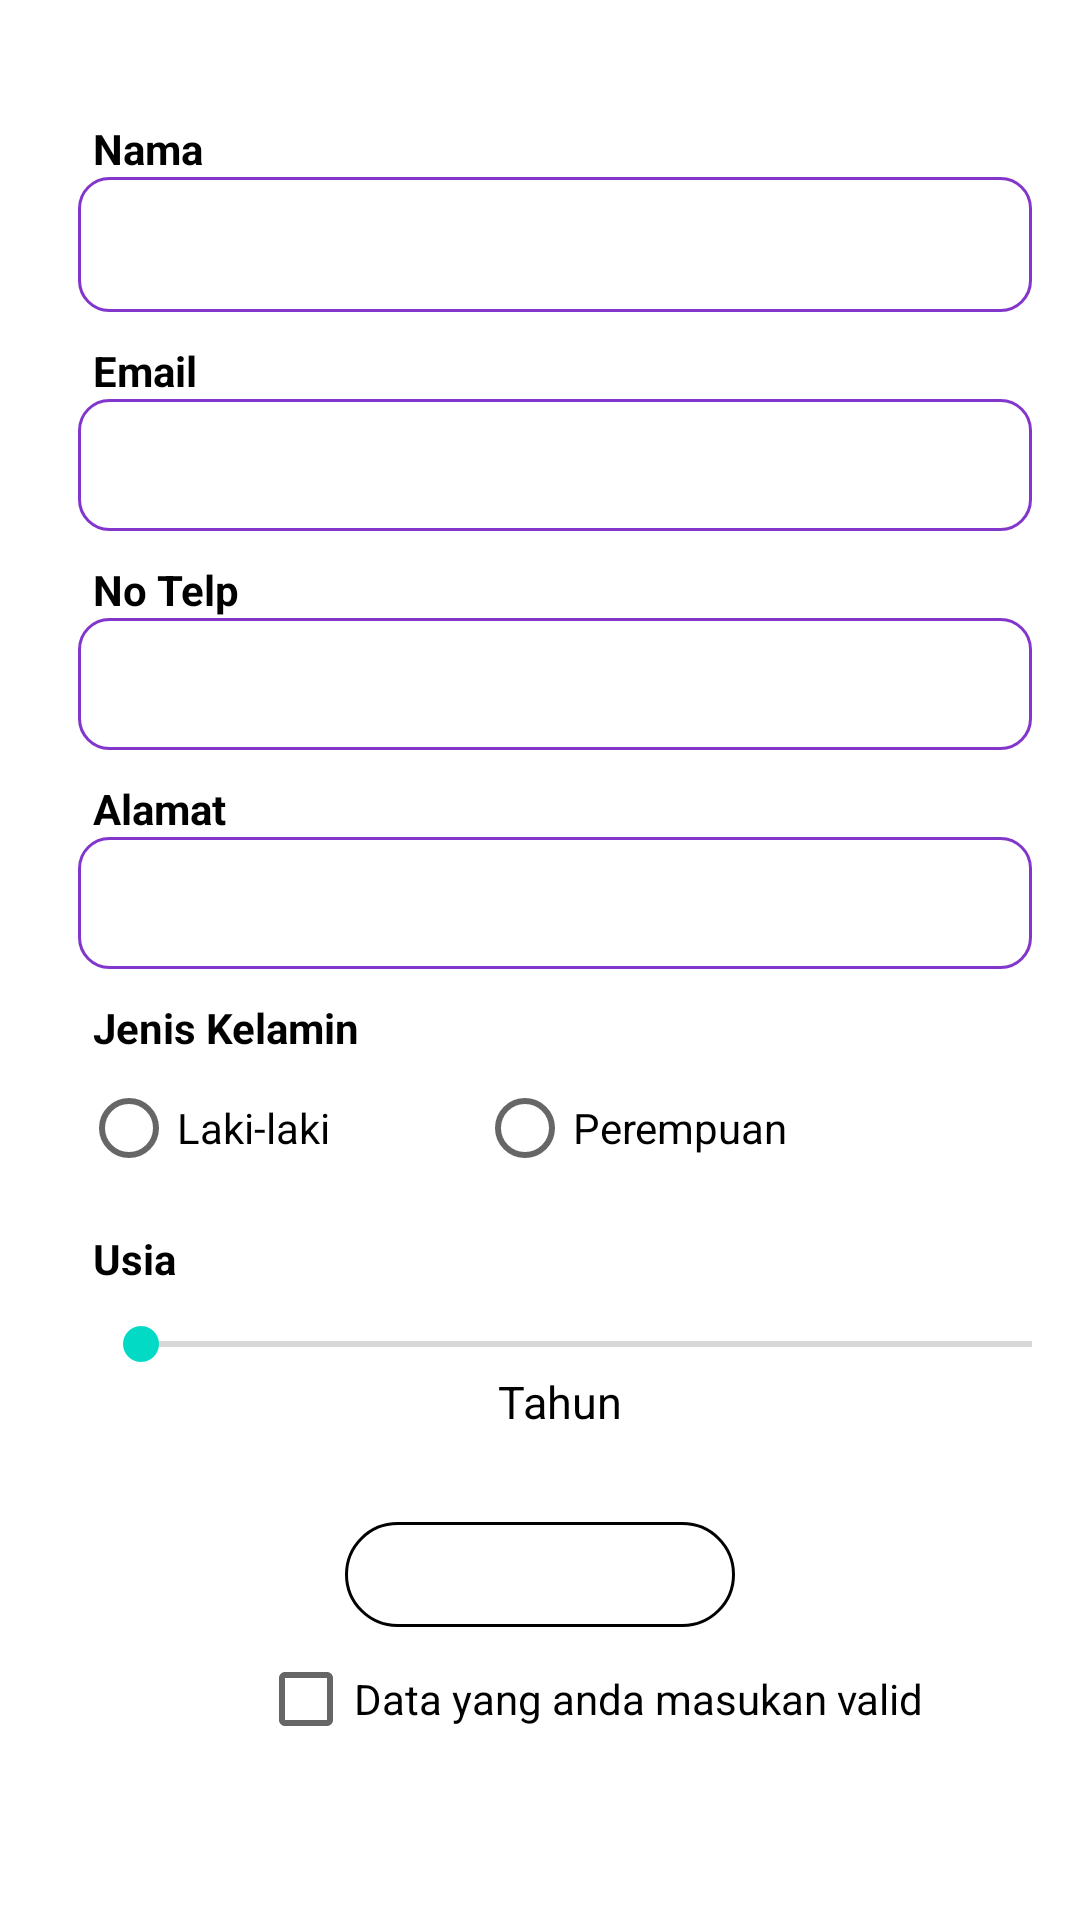

Write the Android layout XML for this screen, with the resource values it uses.
<!-- AndroidManifest.xml: application theme Theme.Mod5 -->
<!-- res/layout/activity_register.xml -->
<?xml version="1.0" encoding="utf-8"?>
<RelativeLayout
    xmlns:android="http://schemas.android.com/apk/res/android"
    xmlns:app="http://schemas.android.com/apk/res-auto"
    xmlns:tools="http://schemas.android.com/tools"
    android:layout_width="match_parent"
    android:layout_height="match_parent"
    tools:context=".Register">

    <LinearLayout
        android:layout_width="match_parent"
        android:layout_height="match_parent"
        android:layout_marginLeft="16dp"
        android:layout_marginRight="16dp"
        android:layout_marginBottom="16dp"
        android:orientation="vertical">

    //nama
    <TextView
        android:layout_width="match_parent"
        android:layout_height="wrap_content"
        android:text="Nama"
        android:layout_marginLeft="15dp"
        android:layout_marginTop="40dp"
        android:textColor="@color/black"
        android:textStyle="bold" />

    <EditText
        android:id="@+id/editNama"
        android:layout_width="match_parent"
        android:layout_marginLeft="10dp"
        android:layout_height="wrap_content"
        android:height="45dp"
        android:background="@drawable/kotak"
        android:paddingLeft="15dp" />

    <RelativeLayout
        android:layout_width="match_parent"
        android:layout_height="10dp" />

    //email

    <TextView
        android:layout_width="match_parent"
        android:layout_height="wrap_content"
        android:layout_marginLeft="15dp"
        android:text="Email"
        android:textColor="@color/black"
        android:textStyle="bold" />

        <EditText
            android:id="@+id/editEmail"
            android:layout_width="match_parent"
            android:layout_height="44dp"
            android:layout_marginLeft="10dp"
            android:height="45dp"
            android:background="@drawable/kotak"
            android:inputType="textEmailAddress"
            android:paddingLeft="15dp" />

        <RelativeLayout
            android:layout_width="match_parent"
            android:layout_height="10dp" />

        //no telp

        <TextView
            android:layout_width="match_parent"
            android:layout_height="wrap_content"
            android:layout_marginLeft="15dp"
            android:text="No Telp"
            android:textColor="@color/black"
            android:textStyle="bold" />

        <EditText
            android:id="@+id/editNotelp"
            android:layout_width="match_parent"
            android:layout_height="44dp"
            android:layout_marginLeft="10dp"
            android:height="45dp"
            android:background="@drawable/kotak"
            android:inputType="number"
            android:paddingLeft="15dp" />

        <RelativeLayout
            android:layout_width="match_parent"
            android:layout_height="10dp" />

        //Alamat

        <TextView
            android:layout_width="match_parent"
            android:layout_height="wrap_content"
            android:layout_marginLeft="15dp"
            android:text="Alamat"
            android:textColor="@color/black"
            android:textStyle="bold" />

        <EditText
            android:id="@+id/editAlamat"
            android:layout_width="match_parent"
            android:layout_height="44dp"
            android:layout_marginLeft="10dp"
            android:height="45dp"
            android:background="@drawable/kotak"
            android:paddingLeft="15dp" />

        <RelativeLayout
            android:layout_width="match_parent"
            android:layout_height="10dp" />

        //jenis kelamin
        <TextView
            android:layout_width="match_parent"
            android:layout_height="wrap_content"
            android:text="Jenis Kelamin"
            android:textColor="@color/black"
            android:textStyle="bold"
            android:layout_marginLeft="15dp"/>

        <RadioGroup
            android:id="@+id/jenisKelamin"
            android:layout_width="match_parent"
            android:layout_height="wrap_content"
            android:orientation="horizontal"
            android:paddingLeft="1dp"
            android:layout_marginLeft="10dp">

            <RadioButton
                android:id="@+id/laki"
                android:layout_width="132dp"
                android:layout_height="wrap_content"
                android:text="Laki-laki"
                android:textColor="#000000" />

            <RadioButton
                android:id="@+id/perempuan"
                android:layout_width="159dp"
                android:layout_height="wrap_content"
                android:text="Perempuan"
                android:textColor="#000000" />
        </RadioGroup>

        <RelativeLayout
            android:layout_width="match_parent"
            android:layout_height="10dp" />

        //usia
        <TextView
            android:layout_width="match_parent"
            android:layout_height="wrap_content"
            android:text="Usia"
            android:textColor="@color/black"
            android:textStyle="bold"
            android:layout_marginLeft="15dp"/>

        <SeekBar
            android:id="@+id/usiaSb"
            android:layout_width="346dp"
            android:layout_height="wrap_content"
            android:layout_marginLeft="15dp"
            android:layout_marginTop="10dp"
            android:max="35"
            android:min="17" />

        //keterangan usia
        <TextView
            android:id="@+id/umurText"
            android:layout_width="wrap_content"
            android:layout_height="wrap_content"
            android:layout_below="@+id/usiaSb"
            android:layout_marginLeft="150dp"
            android:text="Tahun"
            android:textColor="@color/black"
            android:textSize="15dp" />

        //button daftar
        <Button
            android:id="@+id/button1"
            android:layout_width="130dp"
            android:layout_height="35dp"
            android:layout_gravity="center"
            android:layout_marginTop="30dp"
            android:background="@drawable/button"
            android:onClick="daftar"
            android:paddingTop="-30dp"
            android:text="Daftar"
            android:textColor="@color/white" />

        <CheckBox
            android:id="@+id/reguler"
            android:layout_width="350dp"
            android:layout_height="wrap_content"
            android:text="Data yang anda masukan valid "
            android:layout_marginLeft="70dp"
            android:textColor="#000000" />


    </LinearLayout>

</RelativeLayout>
<!-- resources referenced by this layout -->
<resources>
  <color name="black">#FF000000</color>
  <color name="white">#FFFFFFFF</color>
  <!-- drawable button (drawable) -->
  <?xml version="1.0" encoding="utf-8"?>
  <shape android:shape="rectangle" xmlns:android="http://schemas.android.com/apk/res/android">
      <stroke android:width="1dp" />
      <corners android:radius="50dp"/>
  
  </shape>
  <!-- drawable kotak (drawable) -->
  <?xml version="1.0" encoding="utf-8"?>
  <shape android:shape="rectangle" xmlns:android="http://schemas.android.com/apk/res/android">
      <stroke android:width="1dp" android:color="#8236CB"/>
      <corners android:radius="10dp"/>
  </shape>
  <style name="Theme.Mod5" parent="Theme.MaterialComponents.DayNight.DarkActionBar">
          
          <item name="colorPrimary">@color/purple_500</item>
          <item name="colorPrimaryVariant">@color/purple_700</item>
          <item name="colorOnPrimary">@color/white</item>
          
          <item name="colorSecondary">@color/teal_200</item>
          <item name="colorSecondaryVariant">@color/teal_700</item>
          <item name="colorOnSecondary">@color/black</item>
  
          
          <item name="android:statusBarColor" tools:targetApi="l">?attr/colorPrimaryVariant</item>
          
      </style>
  <color name="purple_500">#FF6200EE</color>
  <color name="purple_700">#FF3700B3</color>
  <color name="teal_200">#FF03DAC5</color>
  <color name="teal_700">#FF018786</color>
</resources>
